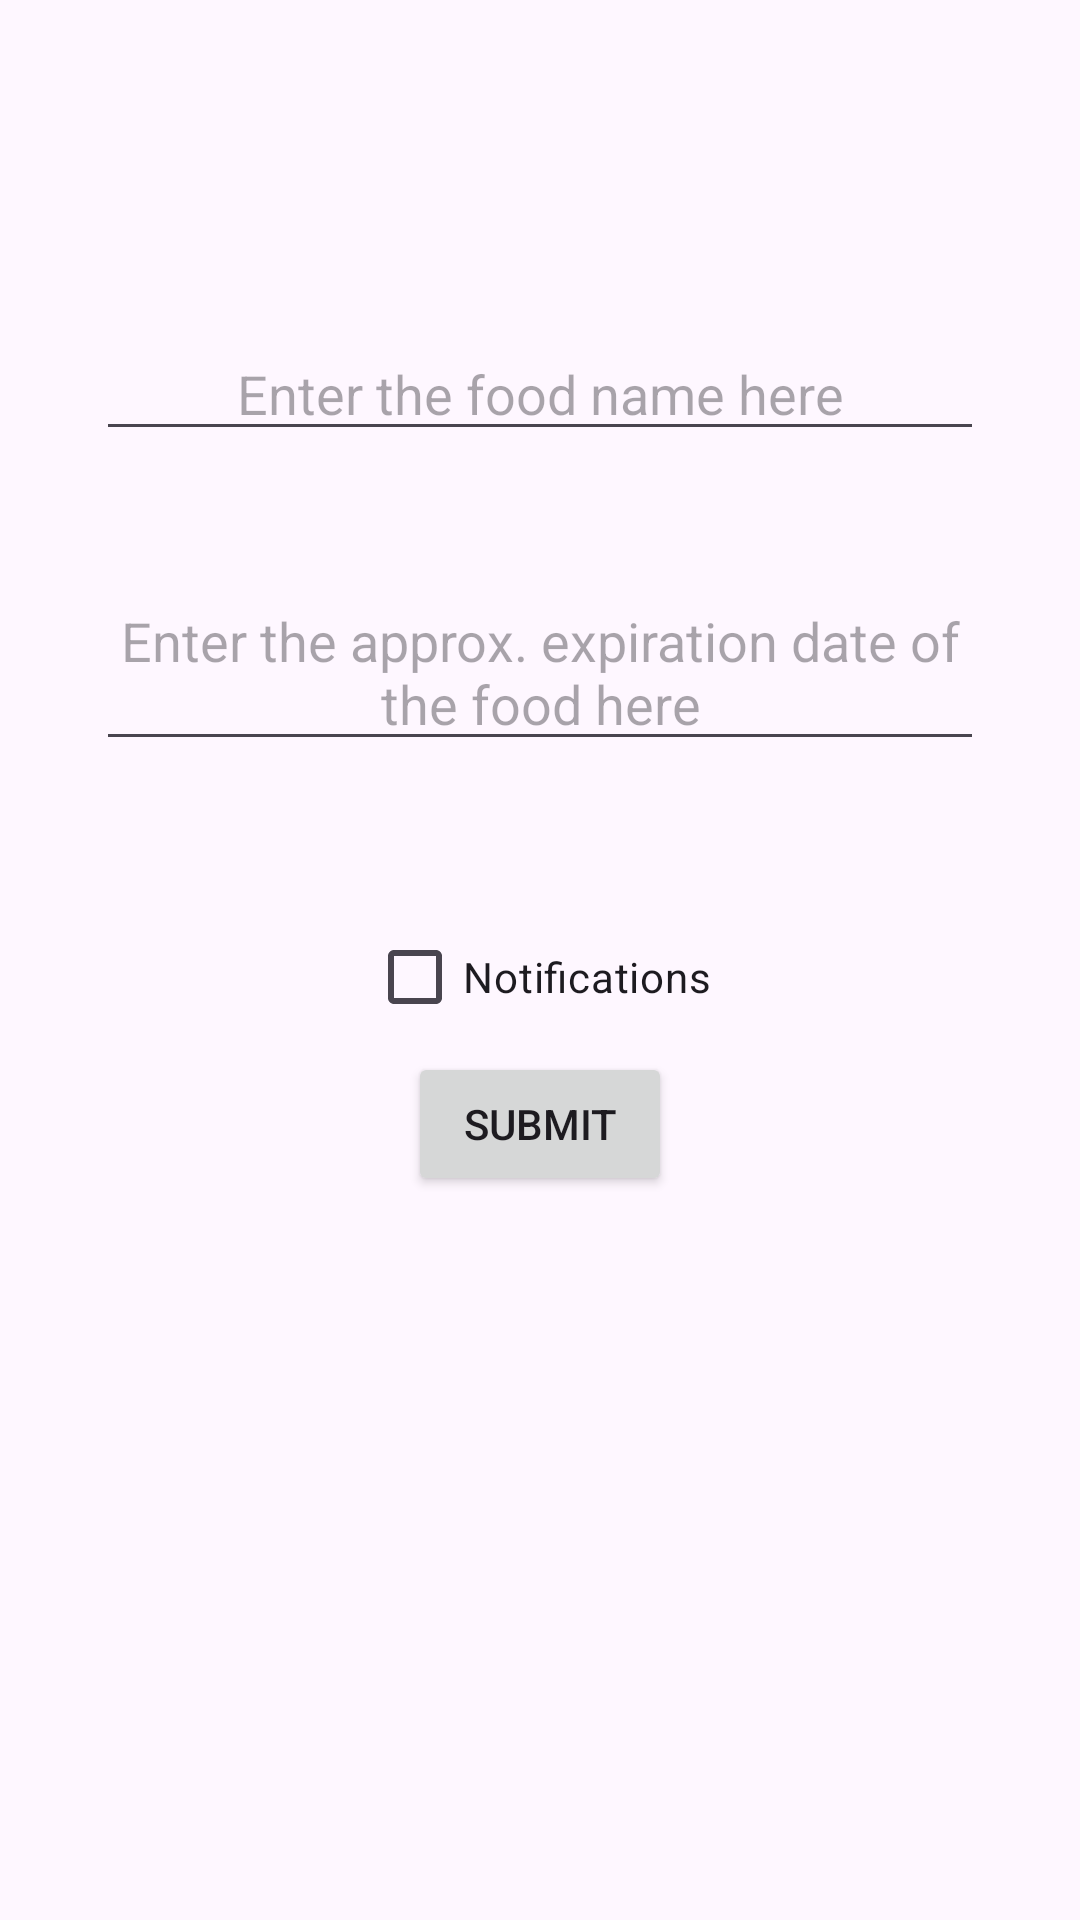

The Android layout XML behind this screen, and the referenced resources:
<!-- AndroidManifest.xml: application theme Theme.Freezr -->
<!-- res/layout/activity_new_food.xml -->
<?xml version="1.0" encoding="utf-8"?>
<androidx.constraintlayout.widget.ConstraintLayout xmlns:android="http://schemas.android.com/apk/res/android"
    xmlns:app="http://schemas.android.com/apk/res-auto"
    xmlns:tools="http://schemas.android.com/tools"
    android:layout_width="match_parent"
    android:layout_height="match_parent"
    tools:context=".NewFoodActivity">

    <com.google.android.material.textfield.TextInputEditText
        android:id="@+id/formTitleInput"
        android:layout_width="0dp"
        android:layout_height="wrap_content"
        android:layout_marginStart="32dp"
        android:layout_marginEnd="32dp"
        android:hint="@string/form_title"
        android:textAlignment="center"
        app:layout_constraintBottom_toBottomOf="parent"
        app:layout_constraintEnd_toEndOf="parent"
        app:layout_constraintStart_toStartOf="parent"
        app:layout_constraintTop_toTopOf="parent"
        app:layout_constraintVertical_bias="0.182" />

    <com.google.android.material.textfield.TextInputEditText
        android:id="@+id/formExpirationDateInput"
        android:layout_width="0dp"
        android:layout_height="wrap_content"
        android:layout_marginStart="32dp"
        android:layout_marginEnd="32dp"
        android:hint="@string/form_expiration_date"
        android:textAlignment="center"
        app:layout_constraintBottom_toBottomOf="parent"
        app:layout_constraintEnd_toEndOf="parent"
        app:layout_constraintHorizontal_bias="0.0"
        app:layout_constraintStart_toStartOf="parent"
        app:layout_constraintTop_toBottomOf="@+id/formTitleInput"
        app:layout_constraintVertical_bias="0.096" />

    <CheckBox
        android:id="@+id/formNotificationsCheckbox"
        android:layout_width="wrap_content"
        android:layout_height="wrap_content"
        android:text="@string/form_notifications_checkbox"
        app:layout_constraintBottom_toBottomOf="parent"
        app:layout_constraintEnd_toEndOf="parent"
        app:layout_constraintHorizontal_bias="0.498"
        app:layout_constraintStart_toStartOf="parent"
        app:layout_constraintTop_toBottomOf="@+id/formExpirationDateInput"
        app:layout_constraintVertical_bias="0.142" />

    <Button
        android:id="@+id/formSubmitButton"
        android:layout_width="wrap_content"
        android:layout_height="wrap_content"
        android:text="@string/form_submit_button"
        app:layout_constraintBottom_toBottomOf="parent"
        app:layout_constraintEnd_toEndOf="parent"
        app:layout_constraintStart_toStartOf="parent"
        app:layout_constraintTop_toTopOf="@+id/formTitleInput" />
</androidx.constraintlayout.widget.ConstraintLayout>
<!-- resources referenced by this layout -->
<resources>
  <string name="form_expiration_date">Enter the approx. expiration date of the food here</string>
  <string name="form_notifications_checkbox">Notifications</string>
  <string name="form_submit_button">Submit</string>
  <string name="form_title">Enter the food name here</string>
  <style name="Theme.Freezr" parent="Base.Theme.Freezr" />
  <style name="Base.Theme.Freezr" parent="Theme.Material3.DayNight.NoActionBar">
          
          
      </style>
</resources>
